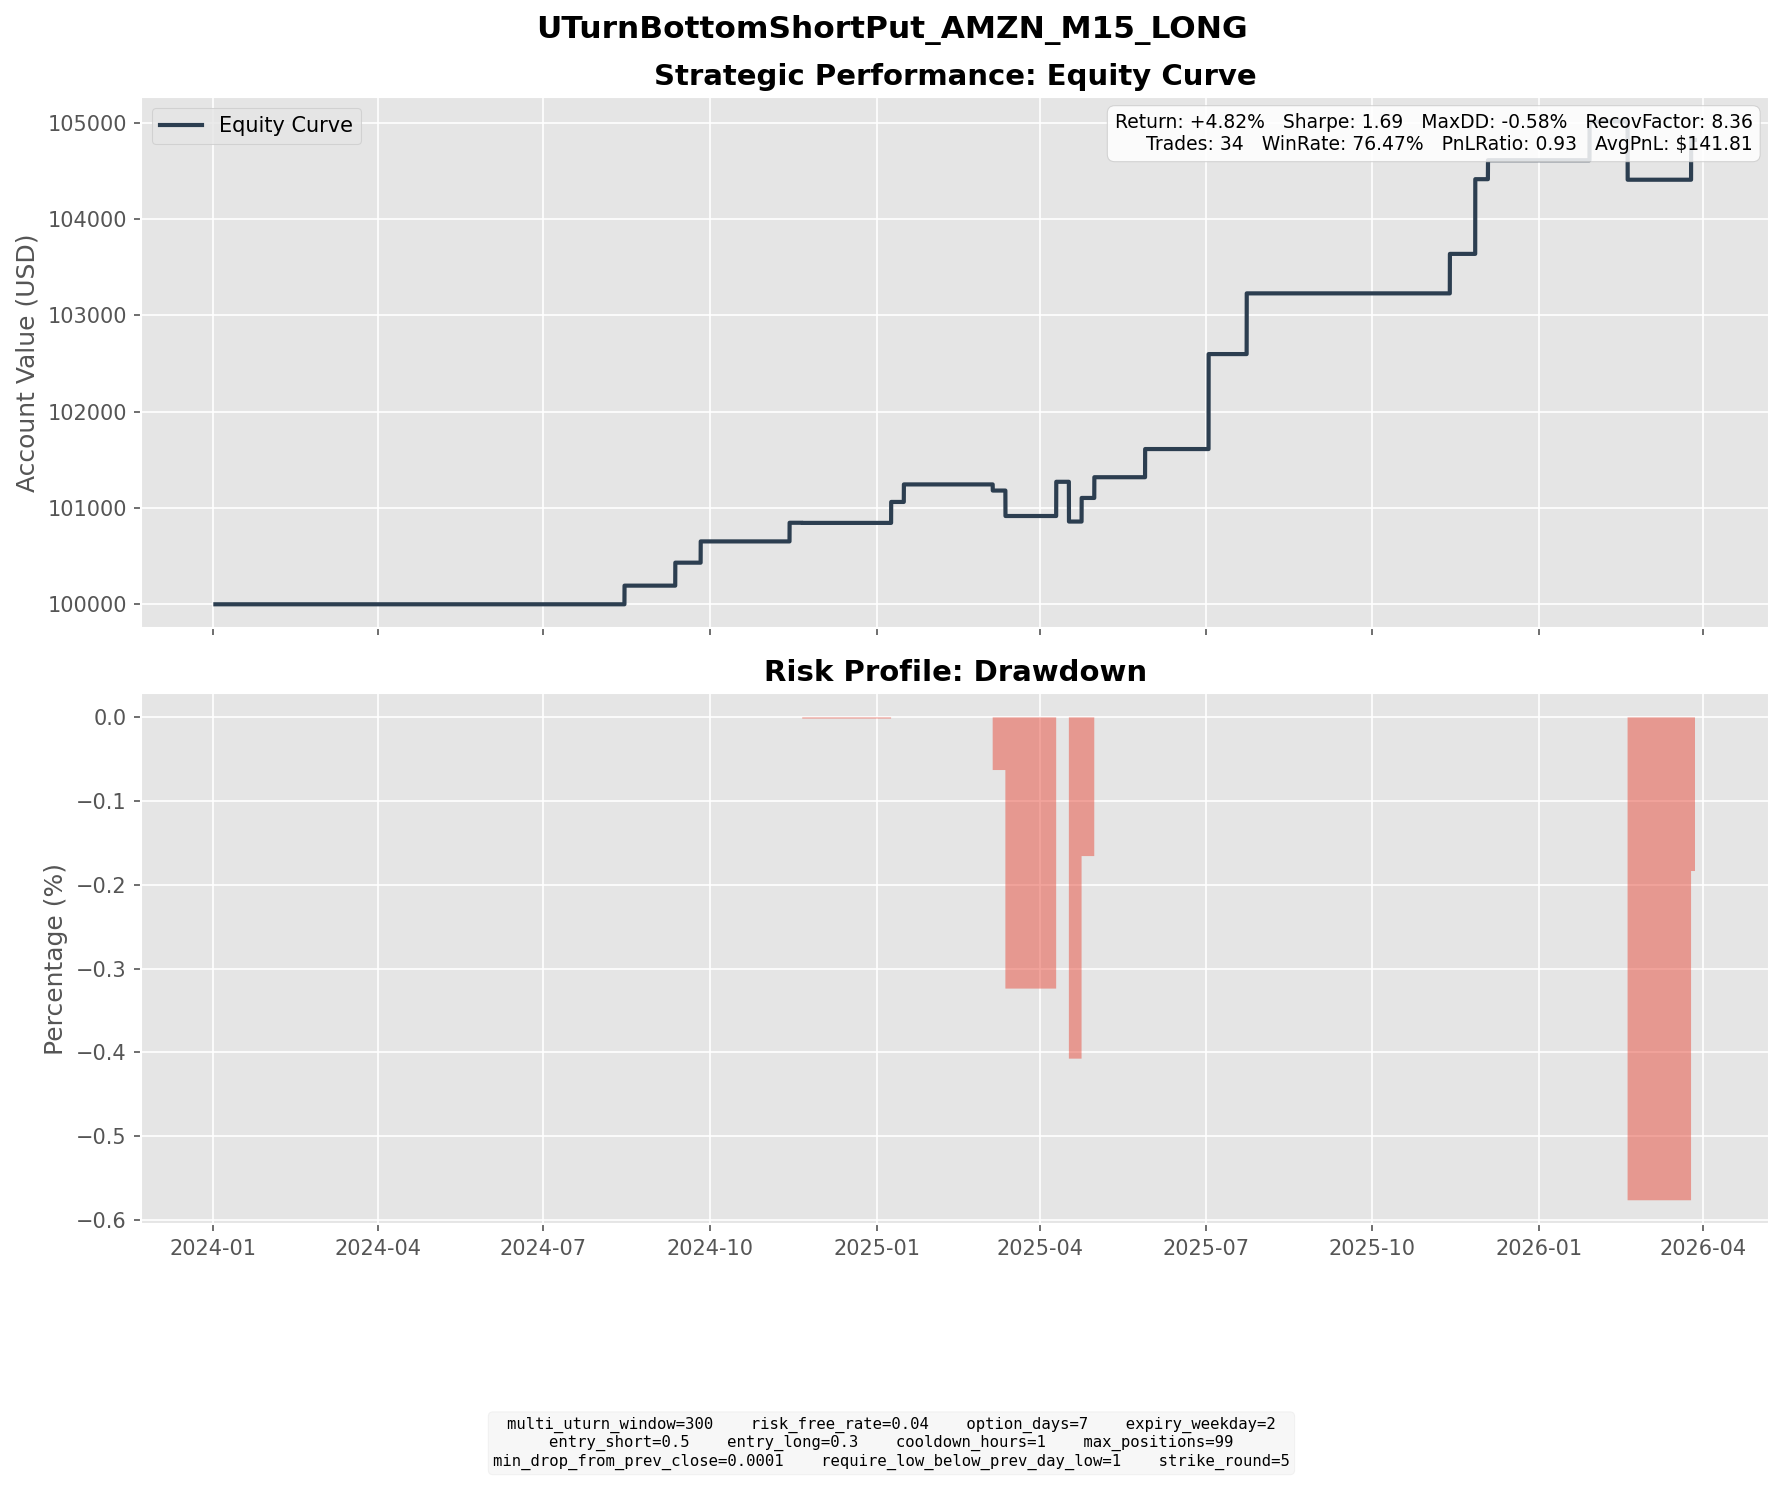

The data file committed next to this chart (first rows):
entry_dt, lock_dt, lock_reason, settlement_dt, close_reason, k1, k2, short_prem, long_prem, net_credit, short_settle, long_settle, final_pnl
2024-01-16 14:15:00, 2024-01-16 14:15:00, direct_entry, 2024-01-24 16:00:00, expiry, 150, 150, 2.26, 2.26, 0.0, 0.0, 0.0, 0.0
2024-08-05 09:00:00, 2024-08-05 09:00:00, direct_entry, 2024-08-14 16:00:00, expiry, 155, 150, 3.489, 1.553, 1.937, 0.0, 0.0, 1.937
2024-09-04 15:15:00, 2024-09-04 15:15:00, direct_entry, 2024-09-11 16:00:00, expiry, 175, 170, 4.556, 2.171, 2.385, 0.0, 0.0, 2.385
2024-09-16 12:15:00, 2024-09-16 12:15:00, direct_entry, 2024-09-25 16:00:00, expiry, 185, 180, 4.664, 2.456, 2.207, 0.0, 0.0, 2.207
2024-10-31 12:15:00, 2024-10-31 12:15:00, direct_entry, 2024-11-13 16:00:00, expiry, 185, 180, 4.45, 2.514, 1.936, 0.0, 0.0, 1.936
2024-11-11 13:15:00, 2024-11-11 13:15:00, direct_entry, 2024-11-20 16:00:00, expiry, 205, 200, 4.244, 2.298, 1.946, 1.96, 0.0, -0.01447
2024-12-30 10:30:00, 2024-12-30 10:30:00, direct_entry, 2025-01-08 16:00:00, expiry, 220, 215, 5.22, 3.044, 2.176, 0.0, 0.0, 2.176
2025-01-08 08:00:00, 2025-01-08 08:00:00, direct_entry, 2025-01-15 16:00:00, expiry, 220, 215, 3.796, 1.976, 1.82, 0.0, 0.0, 1.82
2025-02-24 11:15:00, 2025-02-24 11:15:00, direct_entry, 2025-03-05 16:00:00, expiry, 215, 210, 5.394, 3.134, 2.259, 6.95, 1.95, -2.741
2025-02-25 11:45:00, 2025-02-25 11:45:00, direct_entry, 2025-03-05 16:00:00, expiry, 210, 200, 5.654, 1.6, 4.054, 1.95, 0.0, 2.104
2025-03-04 09:00:00, 2025-03-04 09:00:00, direct_entry, 2025-03-12 16:00:00, expiry, 205, 200, 5.315, 2.957, 2.357, 6.49, 1.49, -2.643
2025-03-28 13:30:00, 2025-03-28 13:30:00, direct_entry, 2025-04-09 16:00:00, expiry, 190, 185, 3.98, 2.189, 1.791, 0.0, 0.0, 1.791
2025-03-31 10:00:00, 2025-03-31 10:00:00, direct_entry, 2025-04-09 16:00:00, expiry, 185, 180, 3.483, 1.722, 1.761, 0.0, 0.0, 1.761
2025-04-03 09:15:00, 2025-04-03 09:15:00, direct_entry, 2025-04-16 16:00:00, expiry, 185, 175, 6.155, 2.001, 4.154, 10.3, 0.3, -5.846
2025-04-04 07:45:00, 2025-04-04 07:45:00, direct_entry, 2025-04-16 16:00:00, expiry, 165, 160, 3.431, 1.712, 1.718, 0.0, 0.0, 1.718
2025-04-16 04:15:00, 2025-04-16 04:15:00, direct_entry, 2025-04-23 16:00:00, expiry, 180, 175, 4.978, 2.508, 2.47, 0.02, 0.0, 2.45
2025-04-21 07:45:00, 2025-04-21 07:45:00, direct_entry, 2025-04-30 16:00:00, expiry, 170, 165, 4.275, 2.122, 2.153, 0.0, 0.0, 2.153
2025-05-15 05:15:00, 2025-05-15 05:15:00, direct_entry, 2025-05-28 16:00:00, expiry, 210, 200, 7.027, 2.692, 4.335, 5.12, 0.0, -0.785
2025-05-15 11:00:00, 2025-05-15 11:00:00, direct_entry, 2025-05-28 16:00:00, expiry, 205, 195, 5.893, 2.062, 3.83, 0.12, 0.0, 3.71
2025-06-20 12:45:00, 2025-06-20 12:45:00, direct_entry, 2025-07-02 16:00:00, expiry, 210, 205, 5.626, 3.435, 2.192, 0.0, 0.0, 2.192
2025-06-20 13:45:00, 2025-06-20 13:45:00, direct_entry, 2025-07-02 16:00:00, expiry, 210, 200, 5.69, 1.936, 3.754, 0.0, 0.0, 3.754
2025-06-23 13:00:00, 2025-06-23 13:00:00, direct_entry, 2025-07-02 16:00:00, expiry, 210, 200, 5.569, 1.653, 3.916, 0.0, 0.0, 3.916
2025-07-16 12:45:00, 2025-07-16 12:45:00, direct_entry, 2025-07-23 16:00:00, expiry, 225, 220, 5.283, 2.963, 2.32, 0.0, 0.0, 2.32
2025-07-16 14:00:00, 2025-07-16 14:00:00, direct_entry, 2025-07-23 16:00:00, expiry, 225, 215, 5.535, 1.552, 3.983, 0.0, 0.0, 3.983
2025-10-30 16:00:00, 2025-10-30 16:00:00, direct_entry, 2025-11-12 16:00:00, expiry, 245, 235, 7.944, 3.494, 4.45, 0.35, 0.0, 4.1
2025-11-14 08:45:00, 2025-11-14 08:45:00, direct_entry, 2025-11-26 16:00:00, expiry, 235, 225, 7.233, 2.949, 4.284, 5.82, 0.0, -1.536
2025-11-18 08:45:00, 2025-11-18 08:45:00, direct_entry, 2025-11-26 16:00:00, expiry, 230, 220, 6.216, 2.023, 4.193, 0.82, 0.0, 3.373
2025-11-18 11:00:00, 2025-11-18 11:00:00, direct_entry, 2025-11-26 16:00:00, expiry, 225, 220, 4.847, 2.748, 2.099, 0.0, 0.0, 2.099
2025-11-18 12:30:00, 2025-11-18 12:30:00, direct_entry, 2025-11-26 16:00:00, expiry, 225, 215, 5.448, 1.627, 3.821, 0.0, 0.0, 3.821
2025-11-21 11:00:00, 2025-11-21 11:00:00, direct_entry, 2025-12-03 16:00:00, expiry, 215, 210, 4.971, 3.001, 1.97, 0.0, 0.0, 1.97
2026-01-21 13:45:00, 2026-01-21 13:45:00, direct_entry, 2026-01-28 16:00:00, expiry, 230, 220, 5.683, 1.653, 4.03, 0.0, 0.0, 4.03
2026-02-05 08:30:00, 2026-02-05 08:30:00, direct_entry, 2026-02-18 16:00:00, expiry, 230, 220, 6.57, 2.627, 3.943, 25.13, 15.13, -6.057
2026-03-12 09:30:00, 2026-03-12 09:30:00, direct_entry, 2026-03-25 16:00:00, expiry, 210, 205, 5.269, 3.231, 2.038, 0.0, 0.0, 2.038
2026-03-18 15:45:00, 2026-03-18 15:45:00, direct_entry, 2026-03-25 16:00:00, expiry, 210, 205, 4.338, 2.246, 2.092, 0.0, 0.0, 2.092
